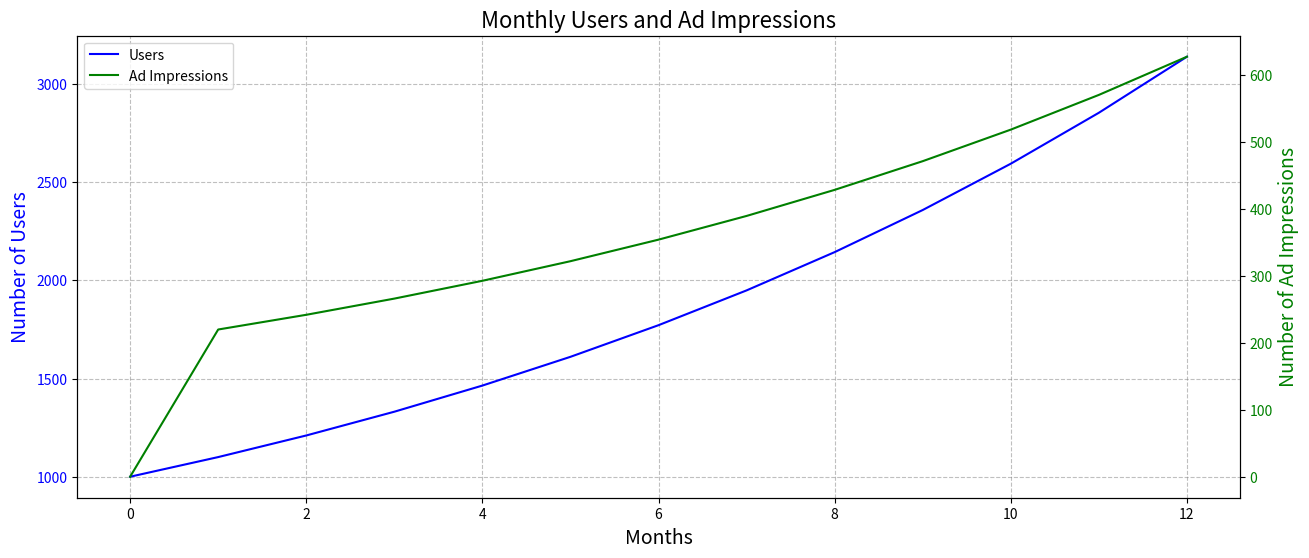
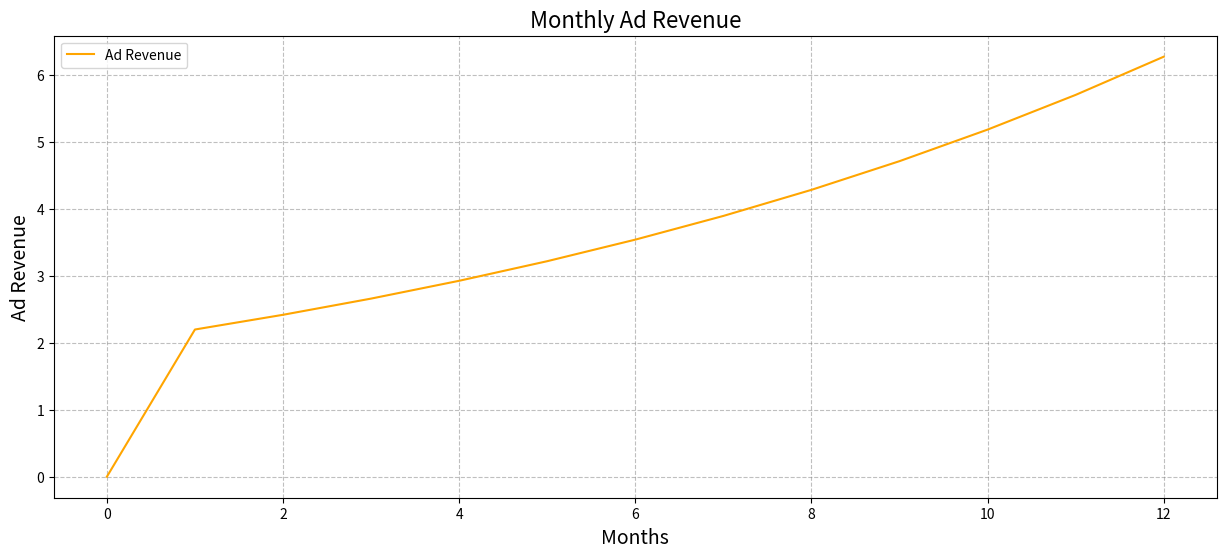

The matplotlib source for these figures, in order:
#importing libraries
import numpy as np
import pandas as pd
import matplotlib.pyplot as plt

#class ads model
class AdvertisingModel:
    def __init__(self, initial_users: int, growth_rate: float, num_months: int, ad_impression_rate: float, ad_revenue_per_impression: float):
        self.initial_users = initial_users
        self.growth_rate = growth_rate
        self.num_months = num_months
        self.ad_impression_rate = ad_impression_rate
        self.ad_revenue_per_impression = ad_revenue_per_impression
    #method simulate to predict outcome
    def simulate(self):
        users = [self.initial_users]
        ad_impressions = [0]
        ad_revenue = [0.0]
        
        for month in range(1, self.num_months + 1):
            #new users based on growth rate
            new_users = users[-1] * (1 + self.growth_rate)
            
            #ad impressions based on user count and impression rate
            impressions = new_users * self.ad_impression_rate
            
            #ad revenue based on impressions and revenue per impression
            revenue = impressions * self.ad_revenue_per_impression
            
            #data to lists
            users.append(new_users)
            ad_impressions.append(impressions)
            ad_revenue.append(revenue)
        
        return users, ad_impressions, ad_revenue

     #method to plot return
    def plot_simulation(self):
        users, ad_impressions, ad_revenue = self.simulate()
        months = list(range(self.num_months + 1))

        fig, ax1 = plt.subplots(figsize=(15, 6))

        #Monthly Users on the left y-axis
        ax1.plot(months, users, label="Users", color="blue")
        ax1.set_xlabel('Months', fontsize=14)
        ax1.set_ylabel('Number of Users', fontsize=14, color="blue")
        ax1.tick_params(axis='y', labelcolor="blue")
        ax1.grid(linestyle='--', color='gray', alpha=0.5)

        ax2 = ax1.twinx()

        #Ad Impressions on the right y-axis
        ax2.plot(months, ad_impressions, label="Ad Impressions", color="green")
        ax2.set_ylabel('Number of Ad Impressions', fontsize=14, color="green")
        ax2.tick_params(axis='y', labelcolor="green")

        plt.title('Monthly Users and Ad Impressions', fontsize=16)
        lines1, labels1 = ax1.get_legend_handles_labels()
        lines2, labels2 = ax2.get_legend_handles_labels()
        lines = lines1 + lines2
        labels = labels1 + labels2
        plt.legend(lines, labels)

        plt.show()

        #Ad Revenue separately
        plt.figure(figsize=(15, 6))
        plt.plot(months, ad_revenue, label="Ad Revenue", color="orange")
        plt.grid(linestyle='--', color='gray', alpha=0.5)
        plt.xlabel('Months', fontsize=14)
        plt.ylabel('Ad Revenue', fontsize=14)
        plt.title('Monthly Ad Revenue', fontsize=16)
        plt.legend()
        plt.show()
        
    #method which return dataframe
    def to_dataframe(self):
        users, ad_impressions, ad_revenue = self.simulate()
        months = list(range(self.num_months + 1))
        data = {'Month': months, 'Users': users, 'Ad Impressions': ad_impressions, 'Ad Revenue': ad_revenue}
        df = pd.DataFrame(data)
        return df

#parameters
initial_users = 1000
growth_rate = 0.10
num_months = 12
#average ad impressions per user per month
ad_impression_rate = 0.2  
#revenue per ad impression (e.g., $0.01 per impression)
ad_revenue_per_impression = 0.01  
#AdvertisingModel instance
advertising_model = AdvertisingModel(initial_users, growth_rate, num_months, ad_impression_rate, ad_revenue_per_impression)
advertising_model.plot_simulation()
advertising_df = advertising_model.to_dataframe()
print(advertising_df)
